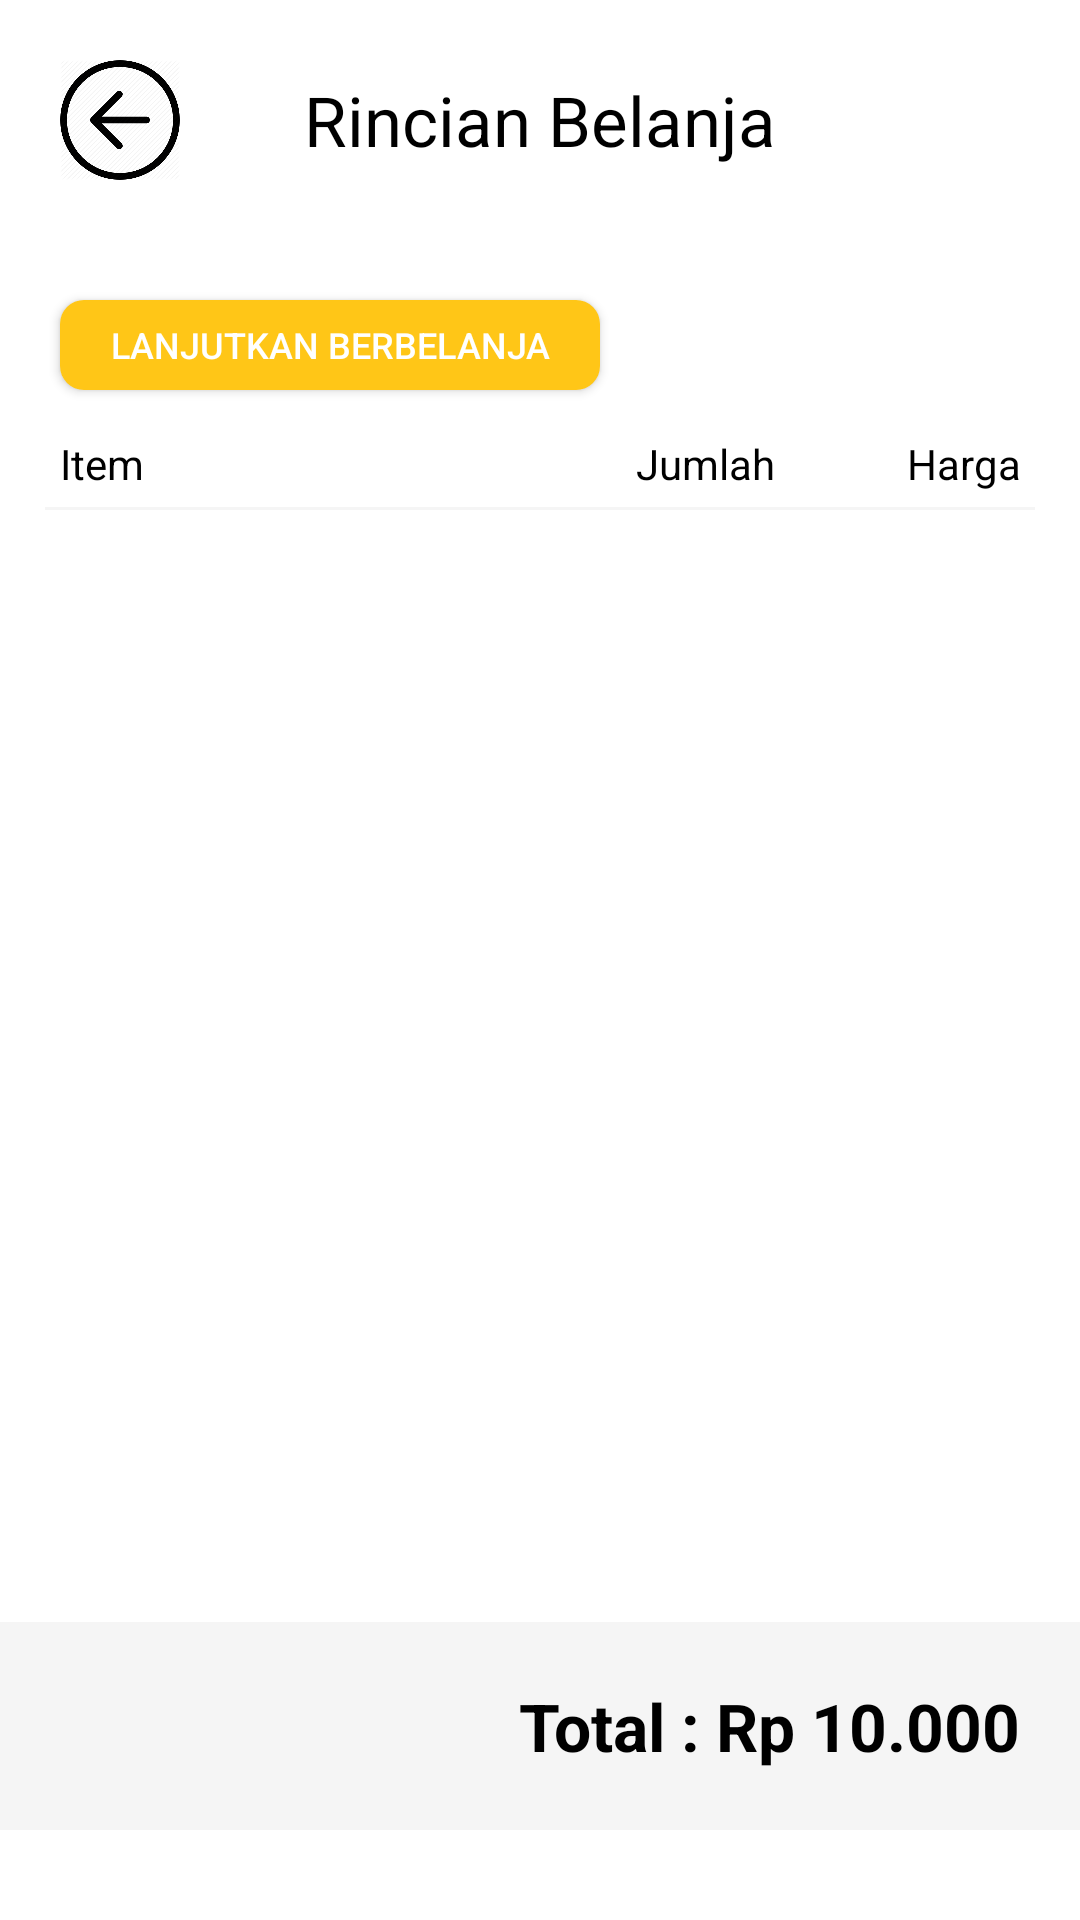

Reconstruct the res/layout file that produces this screen, plus the resources it refers to.
<!-- AndroidManifest.xml: application theme AppTheme -->
<!-- res/layout/activity_pembayaran.xml -->
<?xml version="1.0" encoding="utf-8"?>
<LinearLayout xmlns:android="http://schemas.android.com/apk/res/android"
    xmlns:app="http://schemas.android.com/apk/res-auto"
    xmlns:tools="http://schemas.android.com/tools"
    android:layout_width="match_parent"
    android:layout_height="match_parent"
    android:orientation="vertical"
    android:background="@android:color/white"
    tools:context="com.example.app.qrcode.activity.PembayaranActivity">

    <RelativeLayout
        android:layout_width="match_parent"
        android:layout_height="wrap_content"
        android:paddingLeft="20dp">

        <ImageView
            android:id="@+id/imgv_back"
            android:layout_width="40dp"
            android:layout_height="40dp"
            android:src="@mipmap/ic_left_arrow"
            android:layout_marginTop="40dp"
            android:layout_marginRight="20dp"
            android:layout_centerVertical="true"/>

        <TextView
            android:layout_width="wrap_content"
            android:layout_height="wrap_content"
            android:text="Rincian Belanja"
            android:textSize="23sp"
            android:textColor="@android:color/black"
            android:layout_centerInParent="true"/>

    </RelativeLayout>

    <Button
        android:id="@+id/bttn_back"
        android:layout_width="180dp"
        android:layout_height="30dp"
        android:layout_marginTop="20dp"
        android:layout_marginLeft="20dp"
        android:background="@drawable/rounded_button_yellow"
        android:text="Lanjutkan Berbelanja"
        android:textSize="12sp"
        android:textColor="@android:color/white" />

    <LinearLayout
        android:layout_width="match_parent"
        android:layout_height="wrap_content"
        android:weightSum="1"
        android:layout_marginTop="15dp"
        android:layout_marginBottom="5dp"
        android:layout_marginLeft="20dp"
        android:layout_marginRight="20dp">

        <TextView
            android:layout_width="0dp"
            android:layout_height="wrap_content"
            android:text="Item"
            android:textColor="@android:color/black"
            android:layout_weight="0.6"/>

        <TextView
            android:layout_width="0dp"
            android:layout_height="wrap_content"
            android:text="Jumlah"
            android:textColor="@android:color/black"
            android:layout_weight="0.15"/>

        <TextView
            android:layout_width="0dp"
            android:layout_height="wrap_content"
            android:gravity="right"
            android:text="Harga"
            android:textColor="@android:color/black"
            android:layout_weight="0.25"/>

    </LinearLayout>

    <View
        android:layout_width="match_parent"
        android:layout_height="1dp"
        android:layout_marginLeft="15dp"
        android:layout_marginRight="15dp"
        android:background="@color/colorGrey"/>

    <RelativeLayout
        android:layout_width="match_parent"
        android:layout_height="wrap_content"
        android:layout_marginTop="5dp">

        <android.support.v7.widget.RecyclerView
            android:id="@+id/rv_listItem"
            android:layout_above="@+id/footer"
            android:layout_width="match_parent"
            android:layout_height="wrap_content"
            android:layout_margin="10dp"
            android:padding="5dp"
            android:layout_alignParentTop="true">

        </android.support.v7.widget.RecyclerView>

        <LinearLayout
            android:id="@+id/footer"
            android:layout_width="match_parent"
            android:layout_height="wrap_content"
            android:layout_marginTop="10dp"
            android:gravity="center_horizontal"
            android:layout_alignParentBottom="true"
            android:orientation="vertical"
            android:background="@android:color/white">

            <TextView
                android:id="@+id/txvw_total"
                android:layout_width="match_parent"
                android:layout_height="wrap_content"
                android:layout_marginBottom="30dp"
                android:text="Total : Rp 10.000"
                android:padding="20dp"
                android:gravity="right"
                android:textSize="22sp"
                android:textStyle="bold"
                android:textColor="@android:color/black"
                android:background="@color/colorGrey"/>

        </LinearLayout>

    </RelativeLayout>


</LinearLayout>
<!-- resources referenced by this layout -->
<resources>
  <color name="colorGrey">#F5F5F5</color>
  <!-- drawable rounded_button_yellow (drawable) -->
  <?xml version="1.0" encoding="utf-8"?>
  <shape xmlns:android="http://schemas.android.com/apk/res/android"
      android:shape="rectangle">
  
      <corners android:radius="8dp"/>
  
      <solid android:color="@color/colorMainAccent"/>
  
  </shape>
  <!-- mipmap ic_left_arrow: png bitmap (mipmap-hdpi, 23256 bytes) -->
  <style name="AppTheme" parent="Theme.AppCompat.Light.NoActionBar">
          
          <item name="colorPrimary">@color/colorMain</item>
          <item name="colorPrimaryDark">@color/colorMainDark</item>
          <item name="colorAccent">@color/colorMainAccent</item>
      </style>
  <color name="colorMainAccent">#ffc617</color>
  <color name="colorMain">#39c526</color>
  <color name="colorMainDark">#2c951f</color>
</resources>
